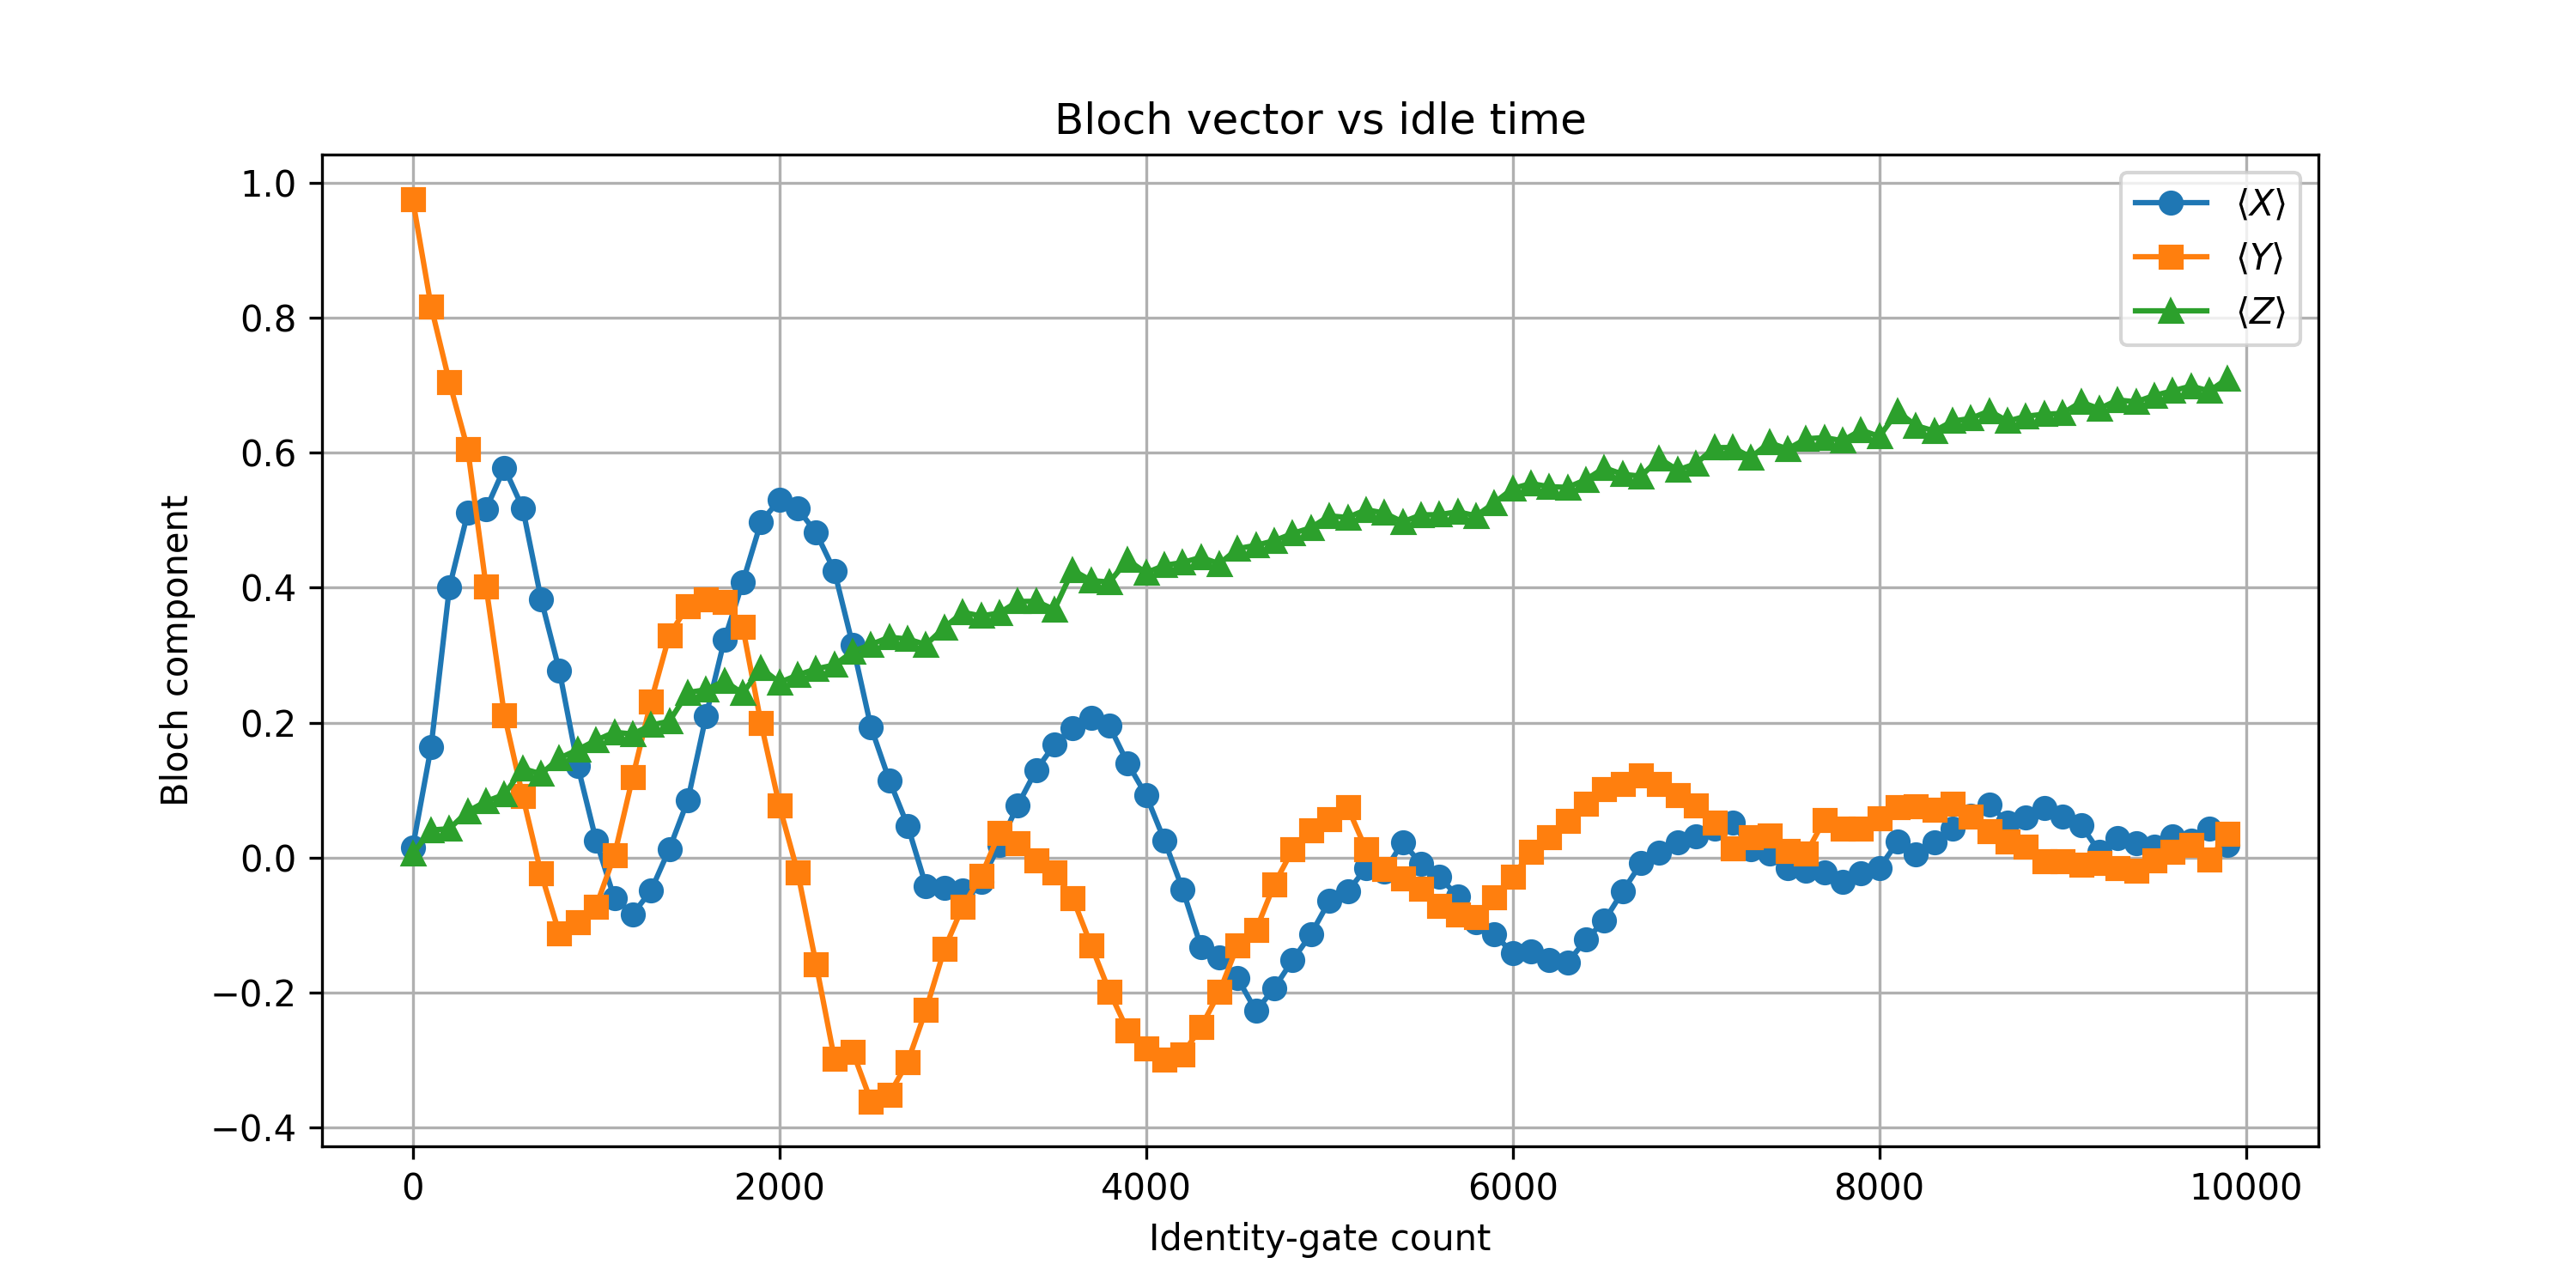

Source data for this figure (header and first rows):
id_gates, X, Y, Z
0, 0.01489, 0.9753, 0.005615
100, 0.1638, 0.8171, 0.04077
200, 0.4006, 0.7048, 0.04272
300, 0.511, 0.6055, 0.06836
400, 0.5166, 0.4019, 0.08325
500, 0.5779, 0.2112, 0.09351
600, 0.5178, 0.09082, 0.1318
700, 0.3833, -0.02344, 0.124
800, 0.2769, -0.113, 0.1472
900, 0.1357, -0.09644, 0.1599
1000, 0.02539, -0.07251, 0.1738
1100, -0.06055, 0.003174, 0.1858
1200, -0.08398, 0.1194, 0.1831
1300, -0.04883, 0.2317, 0.1963
1400, 0.01294, 0.3296, 0.2021
1500, 0.08447, 0.373, 0.2446
1600, 0.2102, 0.3831, 0.2488
1700, 0.3228, 0.3789, 0.2617
1800, 0.408, 0.3416, 0.2434
1900, 0.4978, 0.199, 0.2808
2000, 0.53, 0.07666, 0.2595
2100, 0.5171, -0.02197, 0.2705
2200, 0.4817, -0.1577, 0.2798
2300, 0.4248, -0.2983, 0.2854
2400, 0.3149, -0.2878, 0.3054
2500, 0.1929, -0.3613, 0.3159
2600, 0.1143, -0.3513, 0.3267
2700, 0.04688, -0.303, 0.324
2800, -0.04248, -0.2253, 0.3157
2900, -0.04541, -0.1357, 0.3411
3000, -0.04883, -0.07275, 0.3635
3100, -0.03638, -0.02759, 0.3582
3200, 0.01904, 0.03613, 0.3625
3300, 0.07739, 0.02173, 0.3796
3400, 0.1294, -0.00415, 0.3799
3500, 0.1672, -0.02197, 0.3677
3600, 0.1921, -0.06006, 0.426
3700, 0.2073, -0.1299, 0.4106
3800, 0.1951, -0.1985, 0.4084
3900, 0.1396, -0.2566, 0.4409
4000, 0.09253, -0.2834, 0.4221
4100, 0.02539, -0.2991, 0.4331
4200, -0.04736, -0.2915, 0.4375
4300, -0.1328, -0.2515, 0.4451
4400, -0.1482, -0.1995, 0.4355
4500, -0.1792, -0.1296, 0.458
4600, -0.2275, -0.1074, 0.4629
4700, -0.1934, -0.03955, 0.4697
4800, -0.1519, 0.01196, 0.4805
4900, -0.1135, 0.04004, 0.489
5000, -0.06421, 0.05664, 0.5066
5100, -0.05054, 0.07446, 0.5042
5200, -0.01538, 0.01196, 0.5156
5300, -0.02075, -0.01709, 0.5107
5400, 0.02246, -0.03076, 0.4976
5500, -0.009277, -0.04565, 0.5081
5600, -0.02905, -0.07178, 0.5083
5700, -0.05713, -0.08472, 0.5127
5800, -0.09619, -0.08838, 0.5066
5900, -0.1133, -0.05908, 0.5259
... 40 more rows
